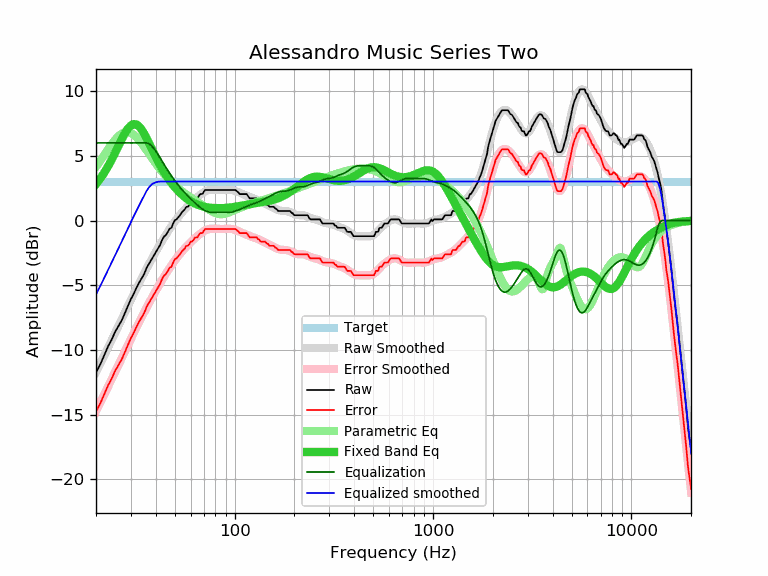

The table this chart was drawn from, first rows:
frequency, raw, error, smoothed, error_smoothed, equalization, parametric_eq, equalized_raw, equalized_smoothed, target
20, -11.75, -14.76, -11.71, -14.73, 6.00, 2.81, -5.75, -5.71, 3.01
21, -11.13, -14.14, -11.06, -14.08, 6.00, 3.24, -5.13, -5.06, 3.01
22, -10.41, -13.42, -10.43, -13.45, 6.00, 3.69, -4.41, -4.43, 3.01
23, -9.73, -12.74, -9.82, -12.84, 6.00, 4.19, -3.73, -3.82, 3.01
24, -9.20, -12.21, -9.23, -12.25, 6.00, 4.71, -3.20, -3.23, 3.01
25, -8.58, -11.59, -8.67, -11.68, 6.00, 5.25, -2.58, -2.67, 3.01
26, -8.14, -11.15, -8.12, -11.13, 6.00, 5.79, -2.14, -2.12, 3.01
27, -7.69, -10.70, -7.59, -10.60, 6.00, 6.30, -1.69, -1.59, 3.01
28, -7.14, -10.15, -7.08, -10.09, 6.00, 6.75, -1.14, -1.08, 3.01
29, -6.58, -9.59, -6.59, -9.60, 6.00, 7.12, -0.58, -0.59, 3.01
30, -6.07, -9.08, -6.12, -9.13, 6.00, 7.36, -0.07, -0.12, 3.01
31, -5.66, -8.67, -5.67, -8.68, 6.00, 7.46, 0.34, 0.33, 3.01
32, -5.19, -8.20, -5.24, -8.25, 6.00, 7.43, 0.81, 0.76, 3.01
33, -4.80, -7.81, -4.83, -7.84, 6.00, 7.27, 1.20, 1.17, 3.01
34, -4.46, -7.47, -4.44, -7.45, 6.00, 7.02, 1.54, 1.56, 3.01
35, -4.13, -7.14, -4.06, -7.07, 6.00, 6.71, 1.87, 1.94, 3.01
36, -3.65, -6.66, -3.70, -6.72, 6.00, 6.35, 2.35, 2.30, 3.01
37, -3.34, -6.35, -3.36, -6.37, 5.94, 5.99, 2.60, 2.58, 3.01
38, -3.04, -6.05, -3.03, -6.05, 5.80, 5.62, 2.76, 2.77, 3.01
39, -2.75, -5.76, -2.72, -5.73, 5.60, 5.26, 2.85, 2.88, 3.01
40, -2.46, -5.47, -2.42, -5.43, 5.37, 4.92, 2.91, 2.95, 3.01
41, -2.18, -5.19, -2.13, -5.14, 5.12, 4.60, 2.95, 3.00, 3.01
42, -1.91, -4.92, -1.85, -4.87, 4.87, 4.29, 2.96, 3.01, 3.01
43, -1.53, -4.54, -1.59, -4.60, 4.60, 4.01, 3.08, 3.01, 3.01
44, -1.24, -4.25, -1.34, -4.35, 4.35, 3.76, 3.12, 3.01, 3.01
45, -1.13, -4.14, -1.10, -4.11, 4.11, 3.52, 2.99, 3.01, 3.01
46, -0.88, -3.89, -0.87, -3.88, 3.88, 3.29, 3.01, 3.01, 3.01
47, -0.64, -3.65, -0.65, -3.67, 3.67, 3.09, 3.03, 3.01, 3.01
48, -0.56, -3.57, -0.44, -3.46, 3.46, 2.90, 2.90, 3.01, 3.01
49, -0.23, -3.24, -0.25, -3.26, 3.26, 2.72, 3.04, 3.01, 3.01
50, 0.03, -2.98, -0.06, -3.08, 3.08, 2.56, 3.11, 3.01, 3.01
51, 0.09, -2.92, 0.12, -2.90, 2.90, 2.41, 2.99, 3.01, 3.01
52, 0.26, -2.75, 0.28, -2.73, 2.73, 2.27, 3.00, 3.01, 3.01
53, 0.41, -2.60, 0.44, -2.58, 2.58, 2.15, 2.99, 3.01, 3.01
54, 0.60, -2.41, 0.59, -2.43, 2.43, 2.03, 3.03, 3.01, 3.01
55, 0.74, -2.27, 0.73, -2.29, 2.29, 1.92, 3.03, 3.01, 3.01
56, 0.85, -2.16, 0.86, -2.15, 2.15, 1.82, 3.01, 3.01, 3.01
57, 1.05, -1.96, 0.99, -2.03, 2.03, 1.73, 3.08, 3.01, 3.01
58, 1.06, -1.95, 1.11, -1.91, 1.91, 1.64, 2.97, 3.01, 3.01
59, 1.17, -1.84, 1.22, -1.79, 1.79, 1.56, 2.97, 3.01, 3.01
60, 1.39, -1.62, 1.33, -1.68, 1.68, 1.49, 3.08, 3.01, 3.01
61, 1.39, -1.62, 1.44, -1.58, 1.58, 1.43, 2.97, 3.01, 3.01
62, 1.51, -1.50, 1.54, -1.47, 1.47, 1.37, 2.99, 3.01, 3.01
63, 1.69, -1.32, 1.64, -1.37, 1.37, 1.32, 3.07, 3.01, 3.01
64, 1.71, -1.30, 1.74, -1.28, 1.28, 1.27, 2.99, 3.01, 3.01
65, 1.72, -1.29, 1.83, -1.19, 1.19, 1.23, 2.91, 3.01, 3.01
66, 1.90, -1.11, 1.91, -1.10, 1.10, 1.19, 3.00, 3.01, 3.01
67, 2.04, -0.97, 2.00, -1.02, 1.02, 1.15, 3.06, 3.01, 3.01
68, 2.04, -0.97, 2.07, -0.94, 0.94, 1.12, 2.99, 3.01, 3.01
69, 2.07, -0.94, 2.14, -0.87, 0.87, 1.10, 2.95, 3.01, 3.01
70, 2.24, -0.77, 2.20, -0.81, 0.81, 1.07, 3.06, 3.01, 3.01
71, 2.36, -0.65, 2.25, -0.76, 0.76, 1.05, 3.13, 3.01, 3.01
72, 2.36, -0.65, 2.30, -0.72, 0.72, 1.04, 3.08, 3.01, 3.01
73, 2.36, -0.65, 2.33, -0.69, 0.69, 1.02, 3.05, 3.01, 3.01
74, 2.36, -0.65, 2.35, -0.66, 0.66, 1.01, 3.02, 3.01, 3.01
75, 2.36, -0.65, 2.37, -0.64, 0.64, 1.00, 3.01, 3.01, 3.01
76, 2.36, -0.65, 2.38, -0.63, 0.63, 0.99, 3.00, 3.01, 3.01
77, 2.36, -0.65, 2.39, -0.63, 0.63, 0.98, 2.99, 3.01, 3.01
78, 2.36, -0.65, 2.39, -0.63, 0.63, 0.97, 2.99, 3.01, 3.01
79, 2.36, -0.65, 2.38, -0.63, 0.63, 0.97, 2.99, 3.01, 3.01
... 553 more rows
